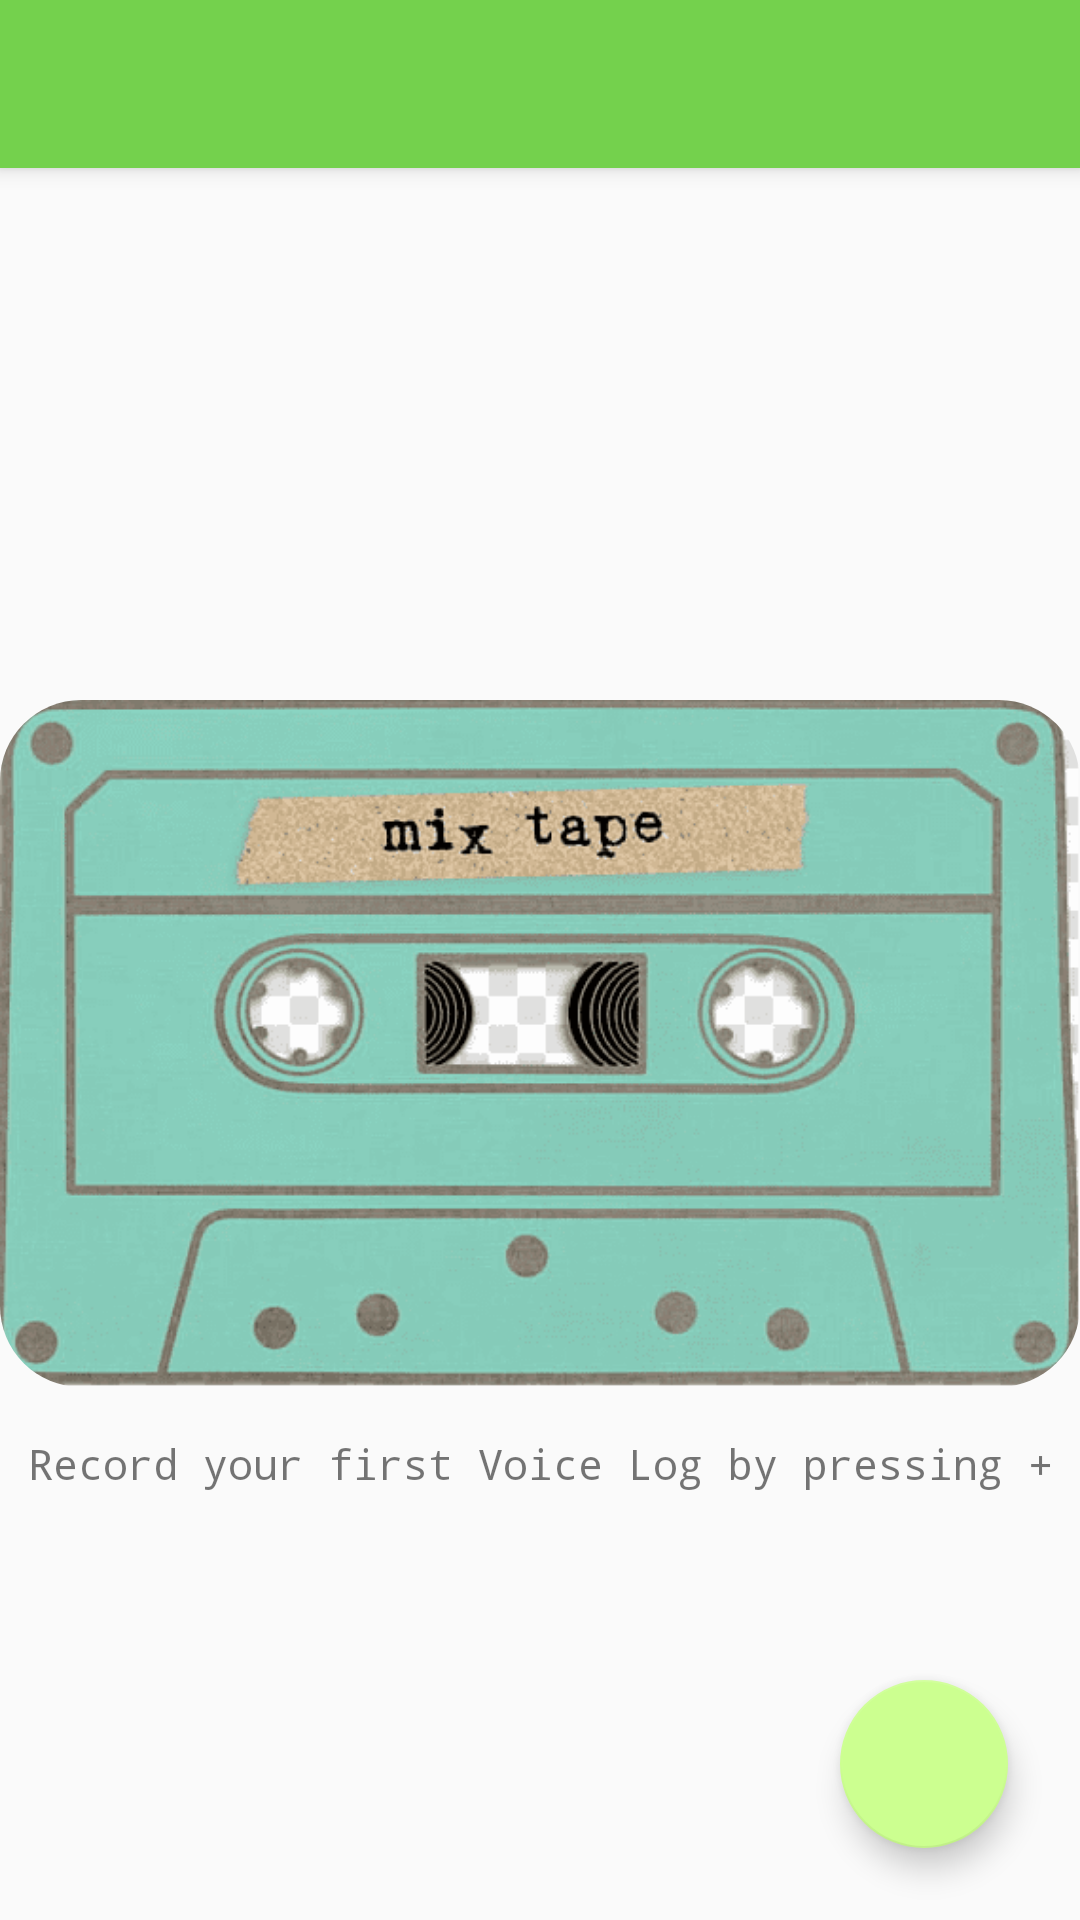

Write the Android layout XML for this screen, with the resource values it uses.
<!-- AndroidManifest.xml: application theme AppTheme -->
<!-- res/layout/activity_recorder.xml -->
<?xml version="1.0" encoding="utf-8"?>
<androidx.coordinatorlayout.widget.CoordinatorLayout xmlns:android="http://schemas.android.com/apk/res/android"
    xmlns:app="http://schemas.android.com/apk/res-auto"
    xmlns:tools="http://schemas.android.com/tools"
    android:layout_width="match_parent"
    android:layout_height="match_parent"
    tools:context=".view.activity.RecorderActivity">

    <include
        android:id="@+id/include"
        layout="@layout/app_bar" />

    <RelativeLayout
        android:layout_width="match_parent"
        android:layout_height="match_parent"
        android:layout_marginTop="?attr/actionBarSize">

        <ImageView
            android:id="@+id/empty_image"
            android:layout_width="wrap_content"
            android:layout_height="wrap_content"
            android:layout_centerInParent="true"
            android:contentDescription="@string/no_result_found"
            android:src="@drawable/recording_empty" />

        <TextView
            android:id="@+id/empty_view"
            android:layout_width="match_parent"
            android:layout_height="wrap_content"
            android:layout_below="@+id/empty_image"
            android:layout_marginTop="16dp"
            android:fontFamily="monospace"
            android:text="@string/record_your_first_voice_log_by_pressing"
            android:textAlignment="center" />

        <androidx.recyclerview.widget.RecyclerView
            android:id="@+id/recorder_rv"
            android:layout_width="match_parent"
            android:layout_height="wrap_content"
            android:layout_marginStart="8dp"
            android:layout_marginTop="8dp"
            android:layout_marginEnd="8dp">

        </androidx.recyclerview.widget.RecyclerView>

    </RelativeLayout>

    <com.google.android.material.floatingactionbutton.FloatingActionButton
        android:id="@+id/add_recording"
        android:layout_width="wrap_content"
        android:layout_height="wrap_content"
        android:layout_gravity="bottom|end"
        android:layout_margin="24dp"
        android:src="@drawable/ic_add_black_24dp"
        android:transitionName="@string/record_fab_transition" />

</androidx.coordinatorlayout.widget.CoordinatorLayout>
<!-- res/layout/app_bar.xml (included above) -->
<?xml version="1.0" encoding="utf-8"?>
<com.google.android.material.appbar.AppBarLayout xmlns:android="http://schemas.android.com/apk/res/android"
    xmlns:app="http://schemas.android.com/apk/res-auto"
    android:layout_width="match_parent"
    android:layout_height="wrap_content"
    app:layout_constraintTop_toTopOf="parent">

    <androidx.appcompat.widget.Toolbar
        android:id="@+id/toolbar"
        android:layout_width="match_parent"
        android:layout_height="?attr/actionBarSize"
        android:background="@color/colorPrimary"
        android:elevation="4dp"
        android:theme="@style/ThemeOverlay.AppCompat.Dark.ActionBar"
        app:layout_constraintTop_toTopOf="parent"
        app:popupTheme="@style/ThemeOverlay.AppCompat.Light"
        app:titleTextColor="@android:color/white" />
</com.google.android.material.appbar.AppBarLayout>
<!-- resources referenced by this layout -->
<resources>
  <color name="colorPrimary">#74d14d</color>
  <!-- drawable recording_empty: png bitmap (drawable-hdpi, 231970 bytes) -->
  <string name="no_result_found">No Result Found</string>
  <string name="record_fab_transition">recordFabTransition</string>
  <string name="record_your_first_voice_log_by_pressing">Record your first Voice Log by pressing +</string>
  <style name="AppTheme" parent="Theme.AppCompat.Light.NoActionBar">
          
          <item name="android:windowActivityTransitions">true</item>
          <item name="colorPrimary">@color/colorPrimary</item>
          <item name="colorPrimaryDark">@color/colorPrimaryDark</item>
          <item name="colorAccent">@color/colorAccent</item>
      </style>
  <color name="colorPrimaryDark">#38781d</color>
  <color name="colorAccent">#CCFF90</color>
</resources>
